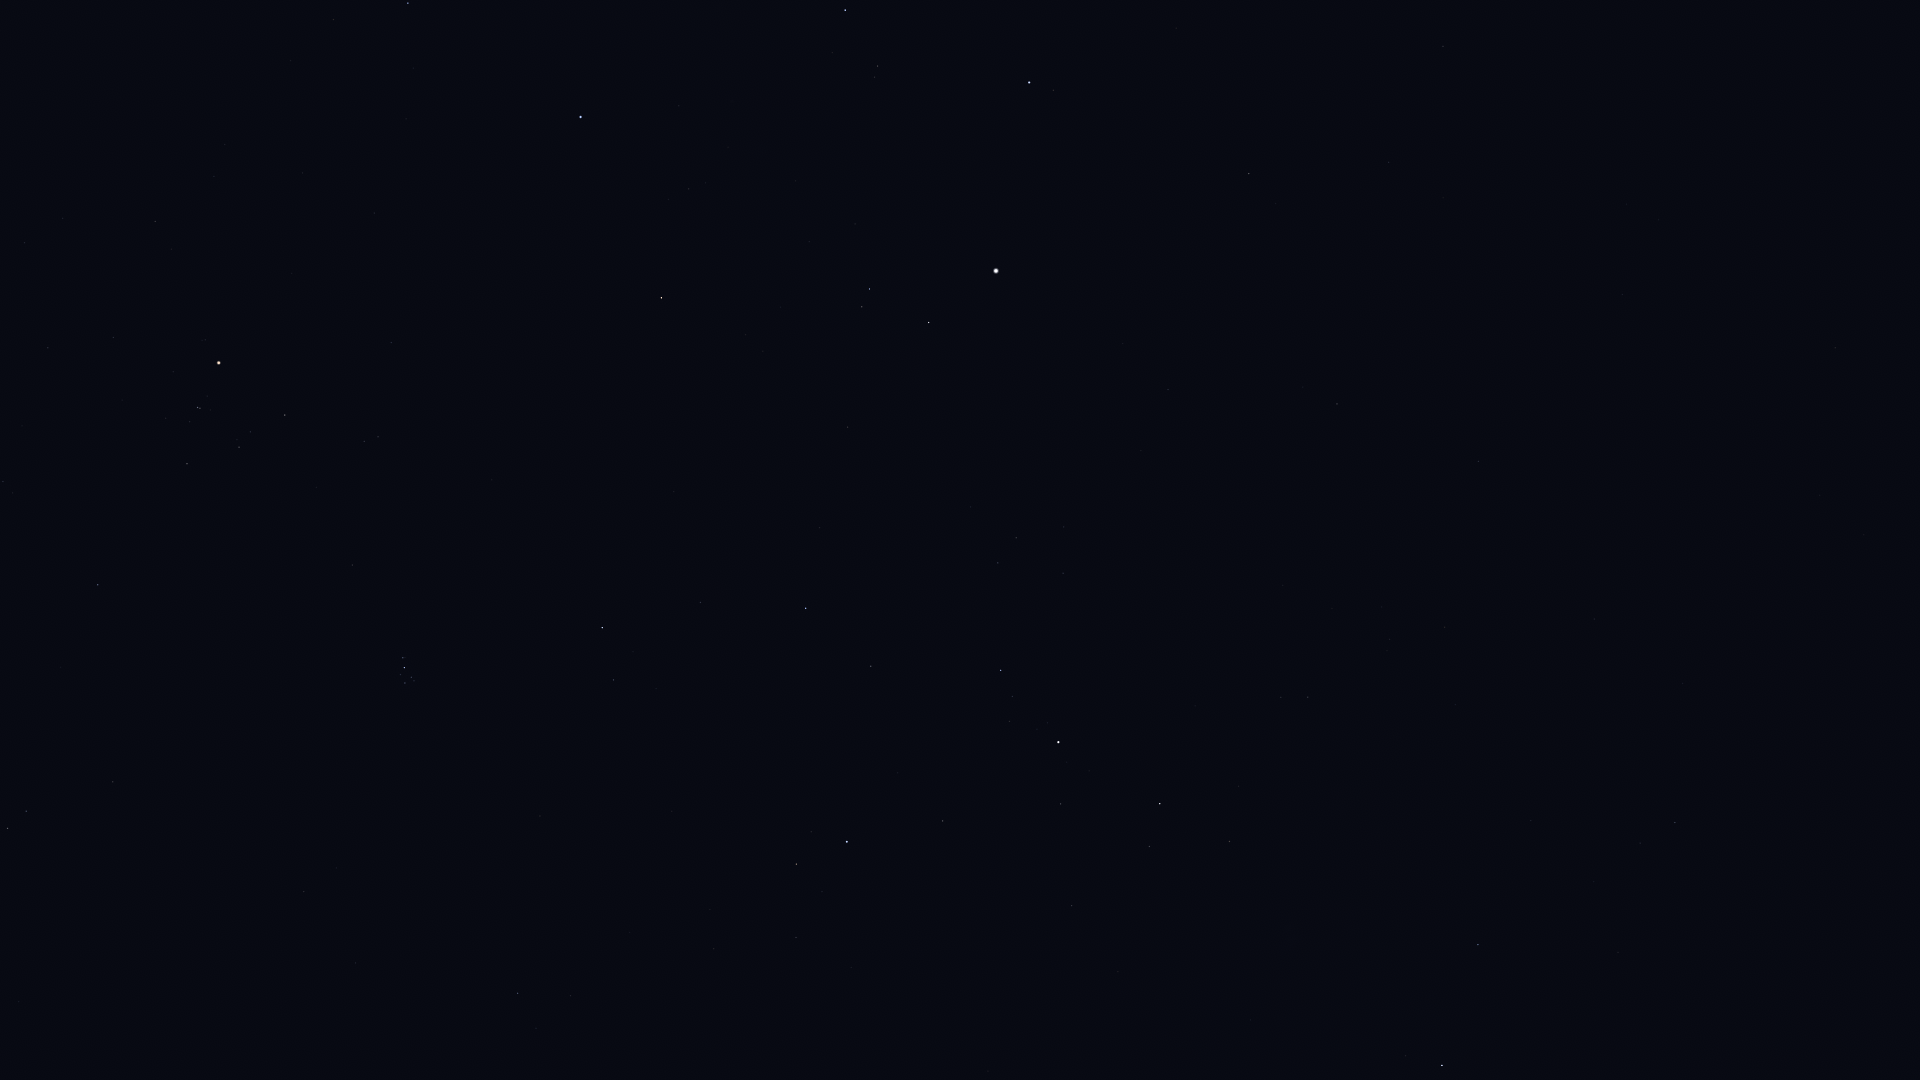

The data file committed next to this chart (first rows):
Star_ID, Name, X, Y
6686, Ruchbah, 1442, 1065
8886, Segin, 1478, 945
12191, Buna, 903, 981
13061, Lilii Borea, 571, 996
13192, Nushagak, 1625, 741
13209, Bharani, 518, 993
13254, HIP 13254, 796, 938
13268, Miram, 1229, 842
14328, HIP 14328, 1160, 804
14576, Algol, 847, 842
14668, Misam, 943, 821
14838, Botein, 304, 892
15863, Mirfak, 1058, 742
15900, HIP 15900, 8, 829
16228, HIP 16228, 1308, 697
17358, HIP 17358, 1001, 670
18246, Atik, 613, 680
17489, Celaeno, 409, 683
17499, Electra, 405, 683
17531, Taygeta, 414, 681
17573, Maia, 411, 677
17579, Asterope, 416, 677
17608, Merope, 400, 675
17702, Alcyone, 404, 668
17851, Pleione, 405, 658
17959, HIP 17959, 1594, 619
18505, HIP 18505, 1382, 607
18532, HIP 18532, 806, 608
18614, Menkib, 700, 603
18724, HIP 18724, 98, 585
20205, Prima Hyadum, 187, 464
20455, Secunda Hyadum, 239, 447
20648, HIP 20648, 250, 432
20889, Ain, 285, 415
20894, Chamukuy, 198, 408
21421, Aldebaran, 219, 363
21881, HIP 21881, 391, 343
22783, HIP 22783, 1478, 461
23015, Hassaleh, 661, 298
23416, Almaaz, 929, 323
23453, Saclateni, 862, 307
23767, Haedus, 869, 289
24003, Mago, 1570, 444
24608, Capella, 996, 271
25110, HIP 25110, 1820, 495
25428, Elnath, 581, 117
26451, Tianguan, 408, 3
28360, Menkalinan, 1029, 83
28380, Mahasim, 845, 10
30060, HIP 30060, 1389, 162
33449, HIP 33449, 1443, 46
